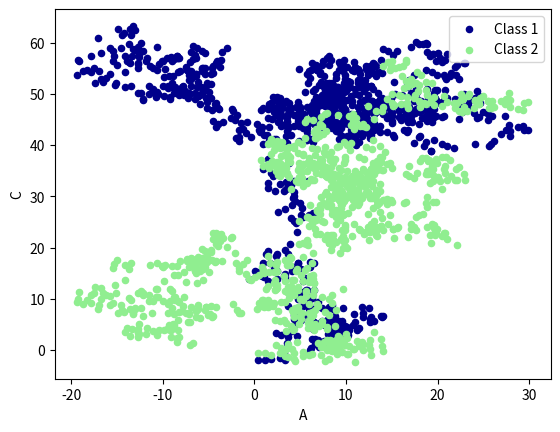

The matplotlib source for this figure:
import pandas as pd
import numpy as np
import matplotlib.pyplot as plt

# plot data

# # Series
# data = pd.Series(np.random.randn(1000), index=np.arange(1000))
# data = data.cumsum()
# ##data.plot()

# DataFrame
data = pd.DataFrame(np.random.randn(1000, 4), index=np.arange(1000), columns=list("ABCD"))
data = data.cumsum()
# plot methods:
# 'scatter','bar', 'hist', 'box', 'kde', 'area', scatter', hexbin', 'pie'
ax = data.plot.scatter(x='A', y='B', color='DarkBlue', label="Class 1")
data.plot.scatter(x='A', y='C', color='LightGreen', label='Class 2', ax=ax)

plt.show()